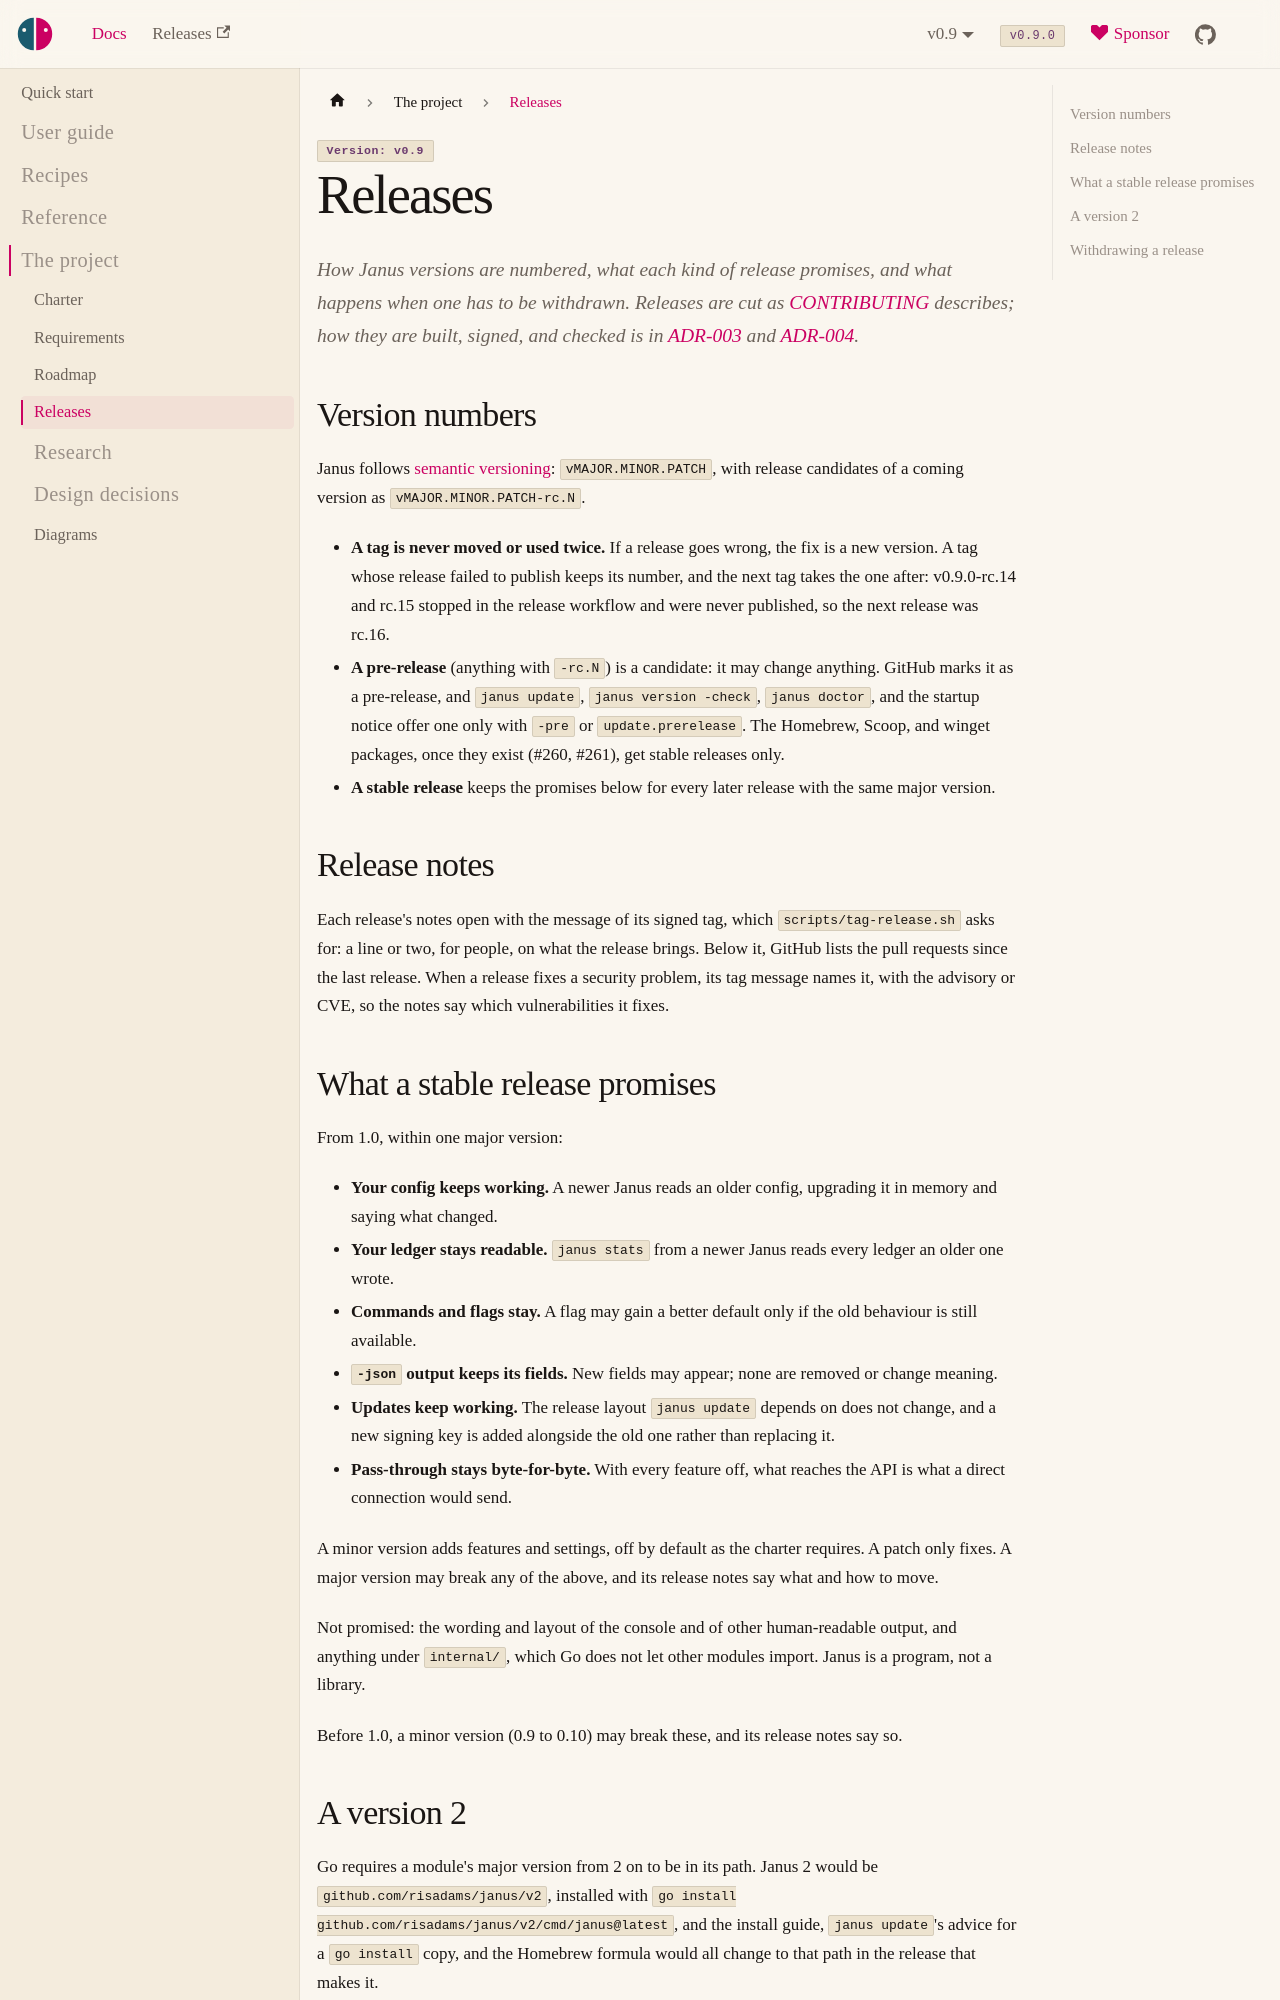

repository: risadams/Janus · page: docs/RELEASES.html · generator: docusaurus

# Releases

How Janus versions are numbered, what each kind of release promises, and
what happens when one has to be withdrawn. Releases are cut as
[CONTRIBUTING](../CONTRIBUTING.md) describes; how they are built, signed,
and checked is in [ADR-003](adr/003-signed-checksums.md) and
[ADR-004](adr/004-release-tooling.md).

## Version numbers

Janus follows [semantic versioning](https://semver.org): `vMAJOR.MINOR.PATCH`,
with release candidates of a coming version as `vMAJOR.MINOR.PATCH-rc.N`.

- **A tag is never moved or used twice.** If a release goes wrong, the fix
  is a new version. A tag whose release failed to publish keeps its number,
  and the next tag takes the one after: v0.9.0-rc.14 and rc.15 stopped in
  the release workflow and were never published, so the next release was
  rc.16.
- **A pre-release** (anything with `-rc.N`) is a candidate: it may change
  anything. GitHub marks it as a pre-release, and `janus update`,
  `janus version -check`, `janus doctor`, and the startup notice offer one
  only with `-pre` or `update.prerelease`. The Homebrew, Scoop, and winget
  packages get stable releases only.
- **A stable release** keeps the promises below for every later release
  with the same major version. Its docs become the
  [docs site](https://risadams.github.io/Janus/)'s default; main's,
  which may describe what is not released yet, are under "Next".

## Release notes

Each release's notes open with the message of its signed tag, which
`scripts/tag-release.sh` asks for: a line or two, for people, on what the
release brings. Below it, GitHub lists the pull requests since the last
release. When a release fixes a security problem, its tag message names
it, with the advisory or CVE, so the notes say which vulnerabilities it
fixes.

## What a stable release promises

From 1.0, within one major version:

- **Your config keeps working.** A newer Janus reads an older config,
  upgrading it in memory and saying what changed.
- **Your ledger stays readable.** `janus stats` from a newer Janus reads
  every ledger an older one wrote.
- **Commands and flags stay.** A flag may gain a better default only if
  the old behaviour is still available.
- **`-json` output keeps its fields.** New fields may appear; none are
  removed or change meaning.
- **Updates keep working.** The release layout `janus update` depends on
  does not change, and a new signing key is added alongside the old one
  rather than replacing it.
- **Pass-through stays byte-for-byte.** With every feature off, what
  reaches the API is what a direct connection would send.

A minor version adds features and settings, off by default as the
charter requires. A patch only fixes. A major version may break any of
the above, and its release notes say what and how to move.

Not promised: the wording and layout of the console and of other
human-readable output, and anything under `internal/`, which Go does not
let other modules import. Janus is a program, not a library.

Before 1.0, a minor version (0.9 to 0.10) may break these, and its release
notes say so.
